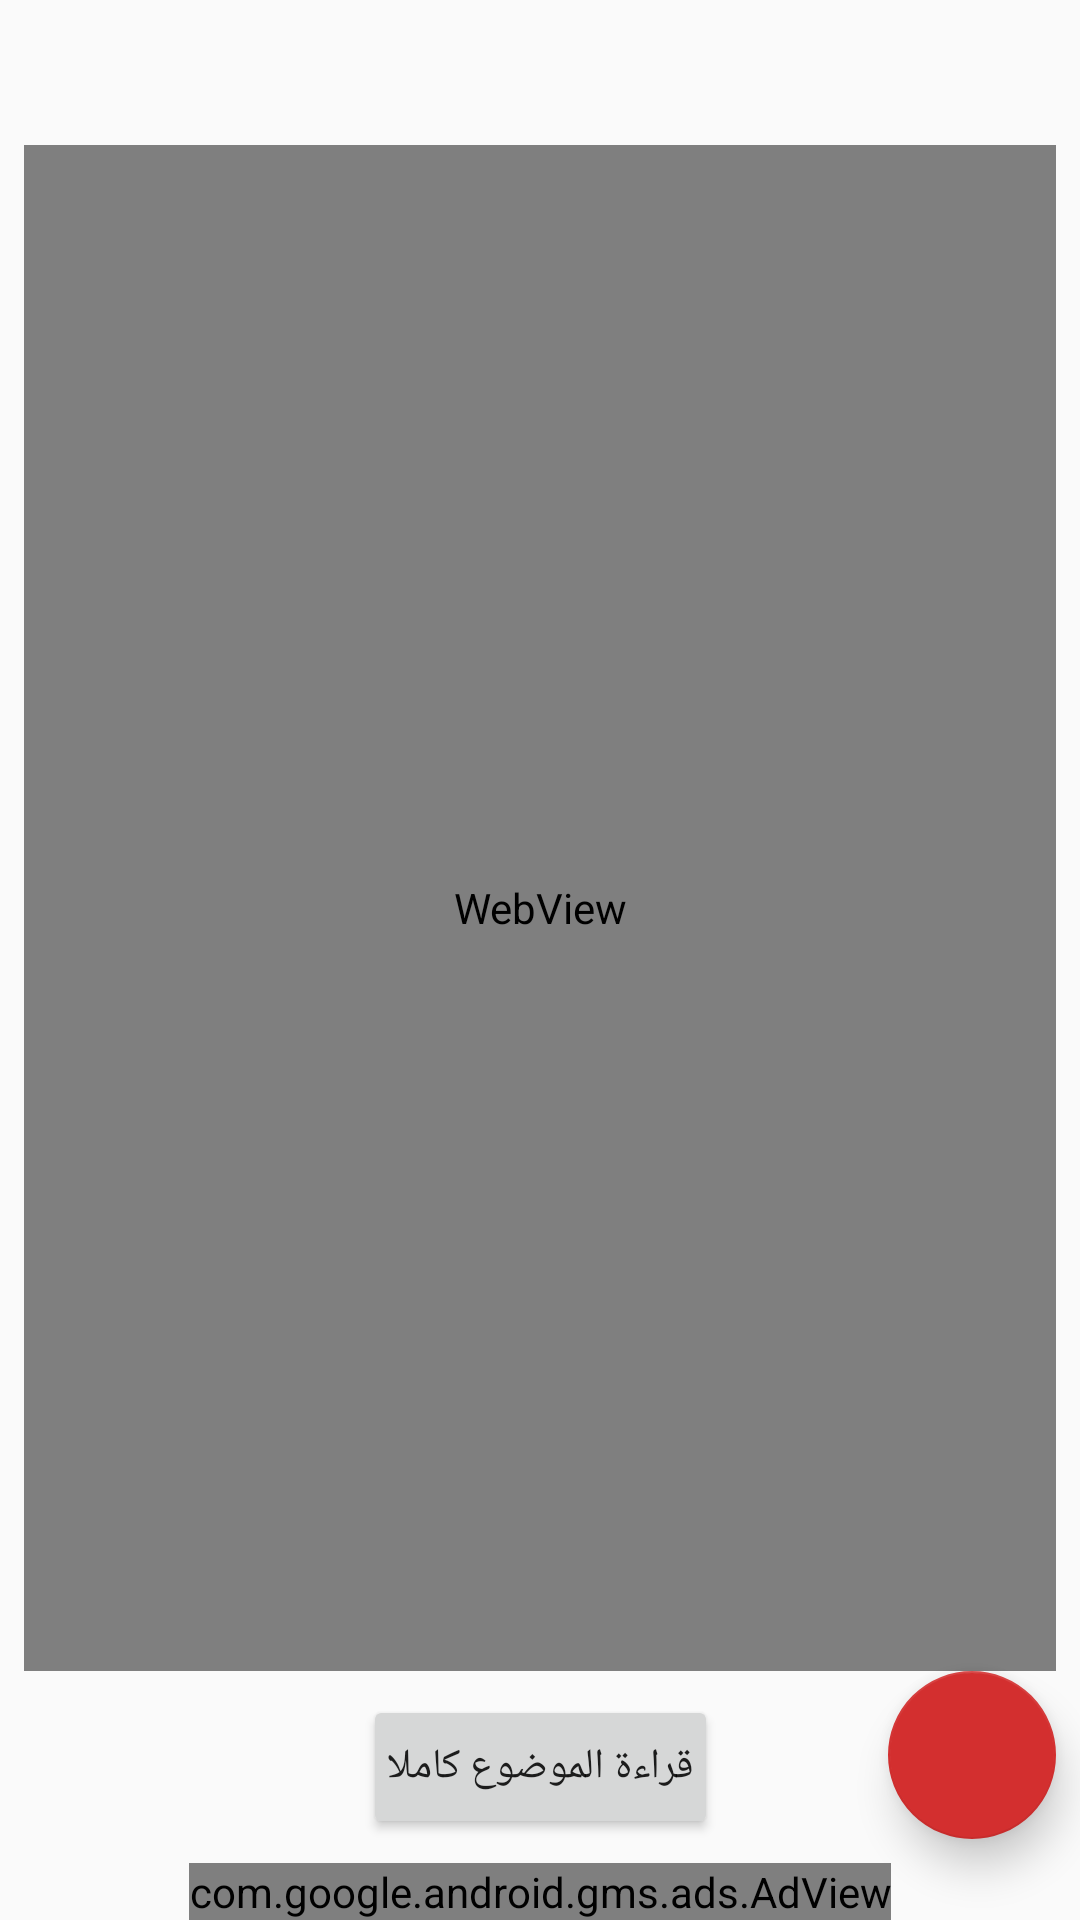

Reconstruct the res/layout file that produces this screen, plus the resources it refers to.
<!-- AndroidManifest.xml: application theme AppTheme -->
<!-- res/layout/activity_article_detail.xml -->
<?xml version="1.0" encoding="utf-8"?>
<androidx.constraintlayout.widget.ConstraintLayout xmlns:android="http://schemas.android.com/apk/res/android"
    xmlns:app="http://schemas.android.com/apk/res-auto"
    xmlns:tools="http://schemas.android.com/tools"
    android:layout_width="match_parent"
    android:layout_height="match_parent"
    android:isScrollContainer="true"
    android:orientation="vertical"
    tools:context=".UI.ArticleDetailActivity">

    <TextView
        android:id="@+id/article_title_text_view"
        style="@style/TextAppearance.MaterialComponents.Headline5"
        android:layout_width="0dp"
        android:layout_height="wrap_content"
        android:layout_margin="8dp"
        android:layout_marginStart="8dp"
        android:layout_marginLeft="8dp"
        android:layout_marginTop="8dp"
        android:layout_marginEnd="8dp"
        android:layout_marginRight="8dp"
        app:layout_constraintEnd_toEndOf="parent"
        app:layout_constraintStart_toStartOf="parent"
        app:layout_constraintTop_toTopOf="parent" />

    <WebView
        android:id="@+id/article_detail_webView"
        android:layout_width="0dp"
        android:layout_height="0dp"
        android:layout_margin="8dp"
        android:layout_marginStart="8dp"
        android:layout_marginLeft="8dp"
        android:layout_marginTop="8dp"
        android:layout_marginEnd="8dp"
        android:layout_marginRight="8dp"
        android:layout_marginBottom="8dp"
        app:layout_constraintBottom_toTopOf="@+id/article_view_website_button"
        app:layout_constraintEnd_toEndOf="parent"
        app:layout_constraintStart_toStartOf="parent"
        app:layout_constraintTop_toBottomOf="@+id/article_title_text_view" />

    <Button
        android:id="@+id/article_view_website_button"
        android:layout_width="wrap_content"
        android:layout_height="wrap_content"
        android:layout_gravity="center_horizontal"
        android:padding="8dp"
        android:layout_margin="8dp"
        android:layout_marginStart="8dp"
        android:layout_marginLeft="8dp"
        android:layout_marginEnd="8dp"
        android:layout_marginRight="8dp"
        android:layout_marginBottom="8dp"
        android:paddingLeft="4dp"
        android:paddingRight="4dp"
        android:text="@string/view_article_on_website"
        app:layout_constraintBottom_toTopOf="@+id/article_detail_adView"
        app:layout_constraintEnd_toEndOf="parent"
        app:layout_constraintStart_toStartOf="parent" />

    <com.google.android.gms.ads.AdView xmlns:ads="http://schemas.android.com/apk/res-auto"
        android:id="@+id/article_detail_adView"
        android:layout_width="wrap_content"
        android:layout_height="wrap_content"
        android:layout_alignParentBottom="true"
        android:layout_centerHorizontal="true"
        ads:adSize="BANNER"
        ads:adUnitId="@string/admob_banner_adunit_id"
        ads:layout_constraintBottom_toBottomOf="parent"
        ads:layout_constraintEnd_toEndOf="parent"
        ads:layout_constraintStart_toStartOf="parent" />

    <com.google.android.material.floatingactionbutton.FloatingActionButton
        android:id="@+id/article_detail_fab"
        android:layout_width="wrap_content"
        android:layout_height="wrap_content"
        android:layout_margin="8dp"
        android:clickable="true"
        android:focusable="true"
        app:elevation="8dp"
        app:layout_constraintBottom_toTopOf="@+id/article_detail_adView"
        app:layout_constraintEnd_toEndOf="parent"
        android:src="@drawable/ic_menu_share" />


</androidx.constraintlayout.widget.ConstraintLayout>
<!-- resources referenced by this layout -->
<resources>
  <string name="admob_banner_adunit_id">ca-app-pub-4040319527918836/3247703038</string>
  <string name="view_article_on_website">قراءة الموضوع كاملا</string>
  <style name="AppTheme" parent="Theme.AppCompat.Light.DarkActionBar">
          
          <item name="colorPrimary">@color/primaryColor</item>
          <item name="colorPrimaryDark">@color/primaryDarkColor</item>
          <item name="colorAccent">@color/secondaryColor</item>
          <item name="colorSecondary">@color/secondaryColor</item>
          <item name="preferenceTheme">@style/PreferenceThemeOverlay</item>
      </style>
  <color name="primaryColor">#1a237e</color>
  <color name="primaryDarkColor">#000051</color>
  <color name="secondaryColor">#d32f2f</color>
</resources>
